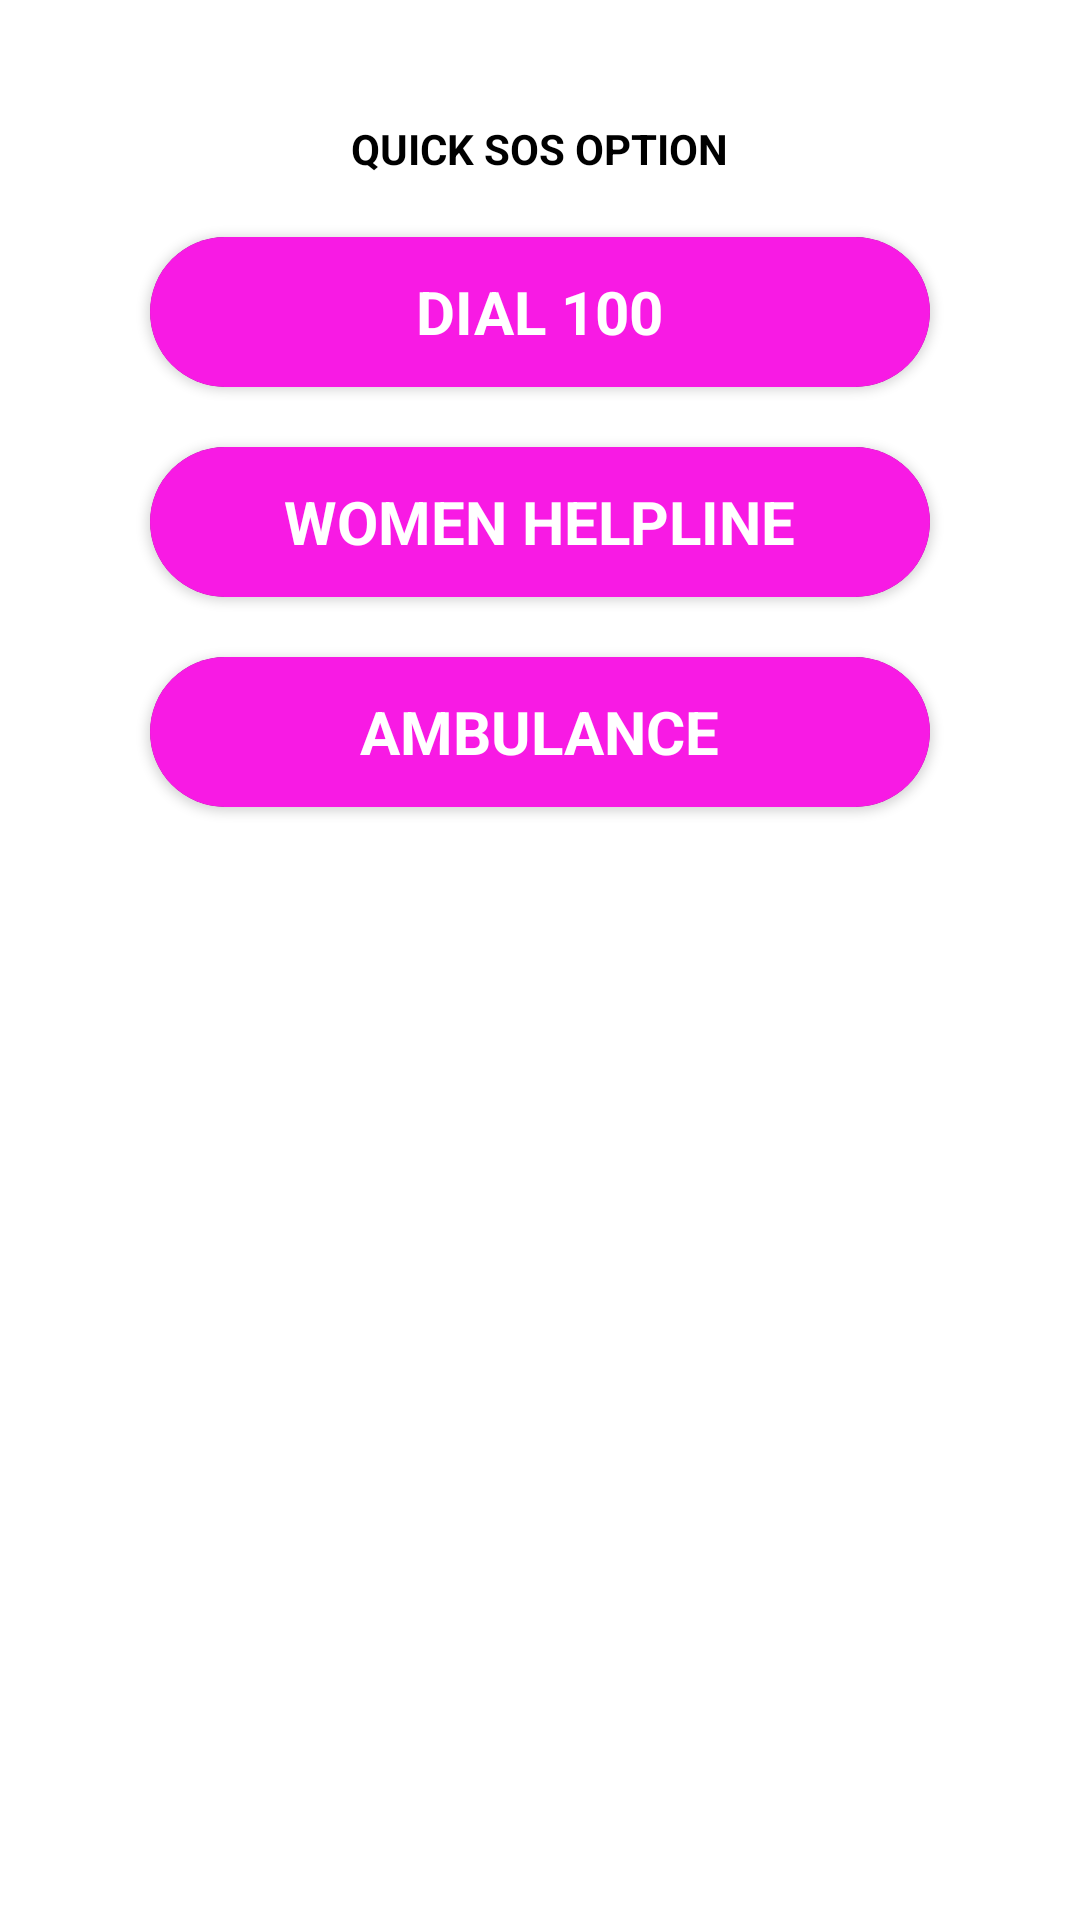

Produce the Android XML layout that renders to this screen, including the resource entries it uses.
<!-- AndroidManifest.xml: application theme Theme.WomenSaftey -->
<!-- res/layout/sos_num_bottom.xml -->
<?xml version="1.0" encoding="utf-8"?>
<LinearLayout xmlns:android="http://schemas.android.com/apk/res/android"
    android:layout_width="match_parent"
    xmlns:app="http://schemas.android.com/apk/res-auto"
    android:background="#fff"
    android:padding="20dp"
    android:orientation="vertical"
    android:layout_height="match_parent">

    <TextView
        android:layout_marginTop="20dp"
        android:id="@+id/top"
        android:layout_gravity="center"
        android:textStyle="bold"
        android:textColor="#000"
        android:text="QUICK SOS OPTION"
        android:layout_width="wrap_content"
        android:layout_height="wrap_content"/>

  <androidx.cardview.widget.CardView
      android:id="@+id/dial_100"
      android:layout_marginTop="20dp"
      android:layout_below="@id/top"
      android:layout_marginStart="30dp"
      app:cardCornerRadius="30dp"
      android:layout_marginEnd="30dp"
      android:layout_width="match_parent"
      android:layout_height="wrap_content">

      <RelativeLayout
          android:background="#F81AE4"
          android:layout_width="match_parent"
          android:layout_height="50dp">

          <ImageView
              android:id="@+id/icon1"
              android:padding="8dp"
              android:layout_marginStart="30dp"
              android:src="@drawable/phone_ic"
              android:layout_width="60dp"
              android:layout_height="60dp"/>

          <TextView
              android:layout_width="wrap_content"
              android:layout_height="wrap_content"
              android:layout_centerInParent="true"
              android:text="DIAL 100"
              android:textColor="#fff"
              android:textSize="20dp"
              android:textStyle="bold" />

      </RelativeLayout>

  </androidx.cardview.widget.CardView>

    <androidx.cardview.widget.CardView
        android:id="@+id/w_helpline"
        android:layout_marginTop="20dp"
        android:layout_below="@id/top"
        android:layout_marginStart="30dp"
        app:cardCornerRadius="30dp"
        android:layout_marginEnd="30dp"
        android:layout_width="match_parent"
        android:layout_height="wrap_content">

        <RelativeLayout
            android:background="#F81AE4"
            android:layout_width="match_parent"
            android:layout_height="50dp">

            <ImageView
                android:id="@+id/icon2"
                android:padding="8dp"
                android:layout_marginStart="20dp"
                android:src="@drawable/phone_ic"
                android:layout_width="60dp"
                android:layout_height="60dp"/>

            <TextView
                android:textStyle="bold"
                android:textColor="#fff"
                android:textSize="20dp"
                android:layout_centerInParent="true"
                android:text="WOMEN HELPLINE"
                android:layout_width="wrap_content"
                android:layout_height="wrap_content"/>

        </RelativeLayout>

    </androidx.cardview.widget.CardView>

    <androidx.cardview.widget.CardView
        android:id="@+id/ambulance"
        android:layout_marginTop="20dp"
        android:layout_below="@id/top"
        android:layout_marginStart="30dp"
        app:cardCornerRadius="30dp"
        android:layout_marginEnd="30dp"
        android:layout_width="match_parent"
        android:layout_height="wrap_content">

        <RelativeLayout
            android:background="#F81AE4"
            android:layout_width="match_parent"
            android:layout_height="50dp">

            <ImageView
                android:id="@+id/icon3"
                android:padding="8dp"
                android:layout_marginStart="30dp"
                android:src="@drawable/phone_ic"
                android:layout_width="60dp"
                android:layout_height="60dp"/>

            <TextView
                android:textStyle="bold"
                android:textColor="#fff"
                android:textSize="20dp"
                android:layout_centerInParent="true"
                android:text="AMBULANCE"
                android:layout_width="wrap_content"
                android:layout_height="wrap_content"/>

        </RelativeLayout>

    </androidx.cardview.widget.CardView>



</LinearLayout>
<!-- resources referenced by this layout -->
<resources>
  <style name="Theme.WomenSaftey" parent="Theme.MaterialComponents.NoActionBar">
          
          <item name="colorPrimary">#2196F3</item>
          <item name="colorPrimaryVariant">#2196F3</item>
          <item name="colorOnPrimary">@color/white</item>
          
          <item name="colorSecondary">@color/teal_200</item>
          <item name="colorSecondaryVariant">@color/teal_700</item>
          <item name="colorOnSecondary">@color/black</item>
          
          <item name="android:statusBarColor">?attr/colorPrimaryVariant</item>
          
      </style>
  <!-- not gathered from this repository: default colours our renderer supplied (Android Studio template values) -->
  <color name="teal_200">#FF03DAC5</color>
  <color name="teal_700">#FF018786</color>
  <color name="black">#FF000000</color>
  <color name="white">#FFFFFFFF</color>
</resources>
